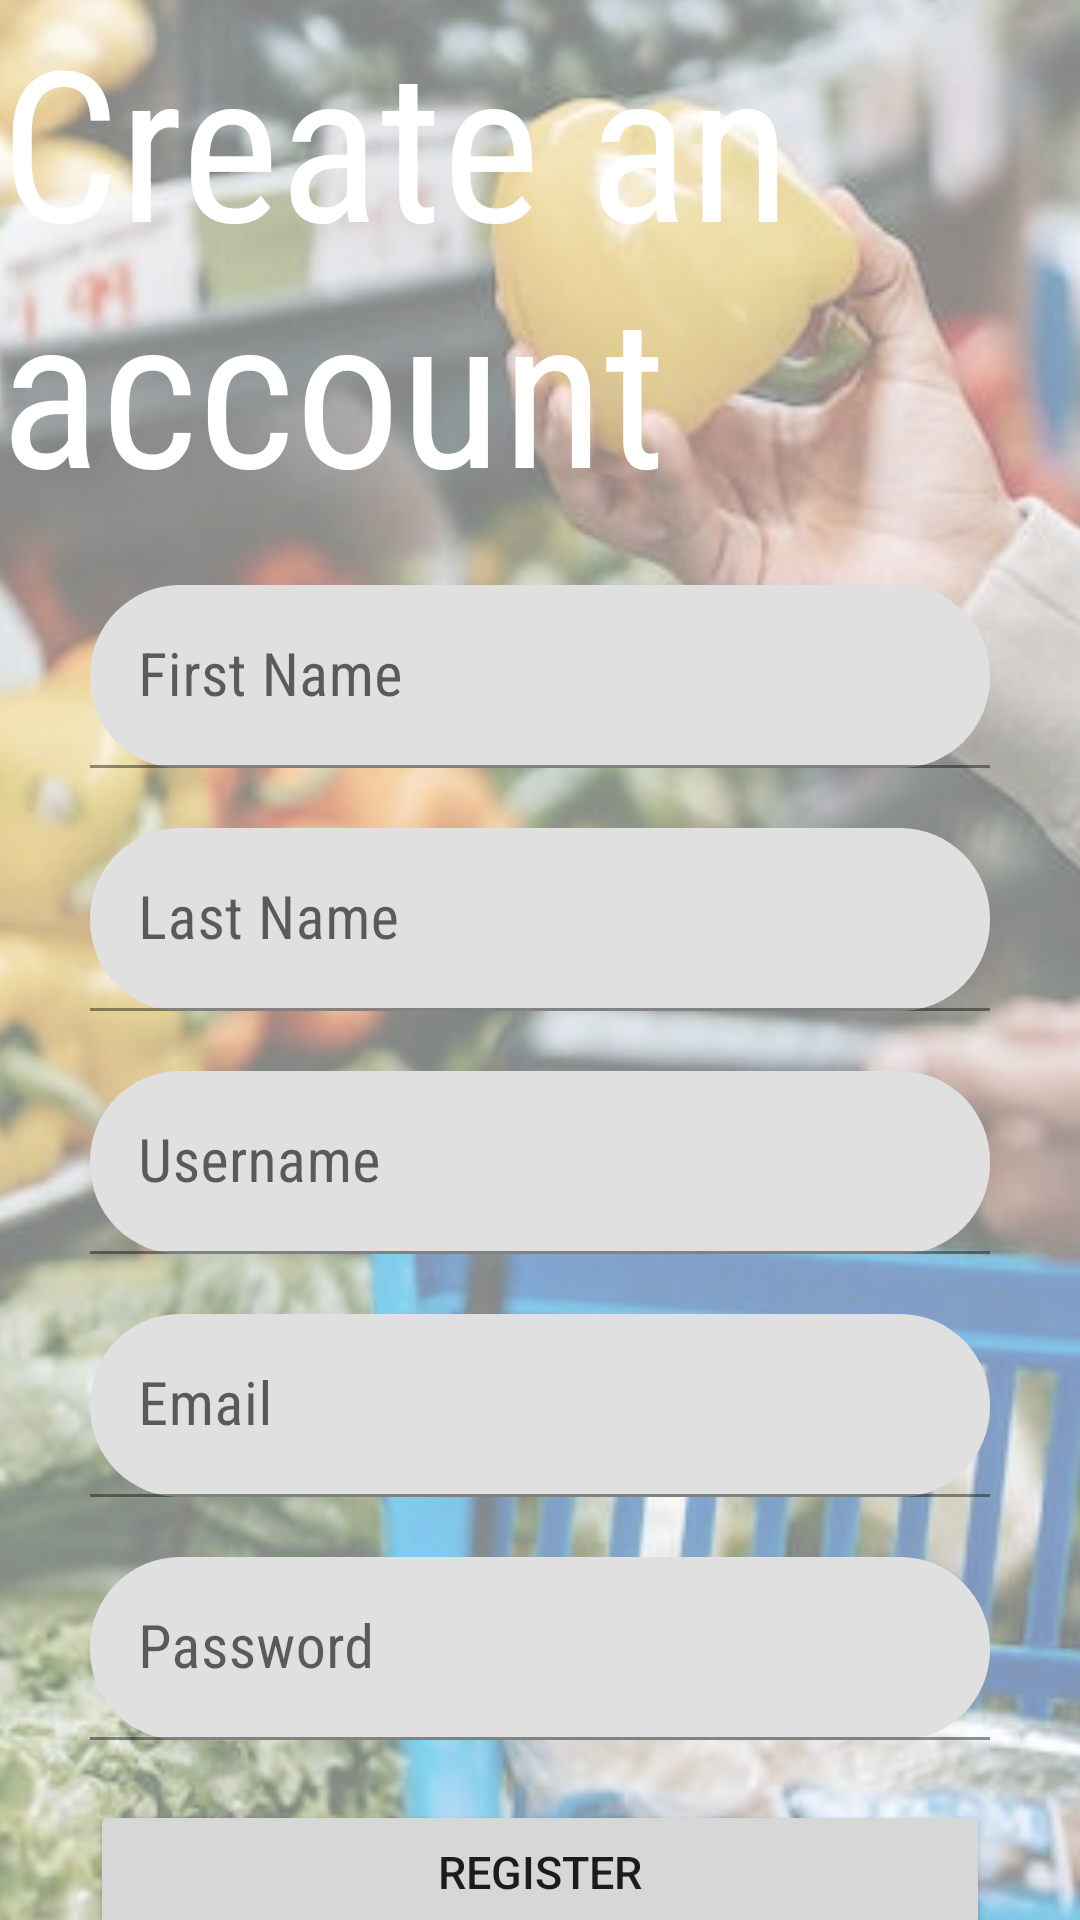

This screen was rendered from an Android layout file. Write that file and the resources it references.
<!-- AndroidManifest.xml: application theme Theme.ShoppingAssistant -->
<!-- res/layout/activity_register.xml -->
<?xml version="1.0" encoding="utf-8"?>
<androidx.constraintlayout.widget.ConstraintLayout xmlns:android="http://schemas.android.com/apk/res/android"
    xmlns:app="http://schemas.android.com/apk/res-auto"
    xmlns:tools="http://schemas.android.com/tools"
    android:layout_width="match_parent"
    android:layout_height="match_parent"
    tools:context=".LoginActivity">

    <ImageView
        android:id="@+id/loginBackgroundImageView"
        android:layout_width="800dp"
        android:layout_height="950dp"
        android:src="@drawable/shopping_img3"
        app:layout_constraintBottom_toBottomOf="parent"
        app:layout_constraintEnd_toEndOf="parent"
        app:layout_constraintStart_toStartOf="parent"
        app:layout_constraintTop_toTopOf="parent"
        android:alpha="0.5" />

    <androidx.constraintlayout.widget.ConstraintLayout
        android:layout_width="match_parent"
        android:layout_height="match_parent">


        <com.google.android.material.textfield.TextInputLayout
            android:id="@+id/enterLastnameLayout"
            android:layout_width="300dp"
            android:layout_marginTop="20dp"
            android:layout_height="wrap_content"
            app:boxCornerRadiusBottomEnd="30dp"
            app:boxCornerRadiusBottomStart="30dp"
            app:boxCornerRadiusTopEnd="30dp"
            app:boxCornerRadiusTopStart="30dp"
            app:layout_constraintBottom_toTopOf="@+id/enterUsernameLayout"
            app:layout_constraintEnd_toEndOf="@+id/enterUsernameLayout"
            app:layout_constraintStart_toStartOf="@+id/enterUsernameLayout"
            app:layout_constraintTop_toBottomOf="@+id/enterFirstnameLayout">

            <com.google.android.material.textfield.TextInputEditText
                android:id="@+id/enterLastnameInputText"
                android:layout_width="match_parent"
                android:layout_height="wrap_content"
                android:hint="Last Name"
                android:fontFamily="sans-serif-condensed"
                android:imeActionLabel="Done"
                android:imeOptions="actionDone"
                android:singleLine="true"
                android:textColor="@color/black"
                android:textSize="20sp"
                android:textStyle="normal"/>
        </com.google.android.material.textfield.TextInputLayout>



        <com.google.android.material.textfield.TextInputLayout
            android:id="@+id/enterFirstnameLayout"
            android:layout_width="300dp"
            android:layout_marginTop="20dp"
            android:layout_height="wrap_content"
            app:boxCornerRadiusBottomEnd="30dp"
            app:boxCornerRadiusBottomStart="30dp"
            app:boxCornerRadiusTopEnd="30dp"
            app:boxCornerRadiusTopStart="30dp"
            app:layout_constraintEnd_toEndOf="@+id/enterUsernameLayout"
            app:layout_constraintStart_toStartOf="@+id/enterUsernameLayout"
            app:layout_constraintTop_toBottomOf="@+id/registerPageTitle">

            <com.google.android.material.textfield.TextInputEditText
                android:id="@+id/enterFirstnameInputText"
                android:layout_width="match_parent"
                android:layout_height="wrap_content"
                android:hint="First Name"
                android:fontFamily="sans-serif-condensed"
                android:imeActionLabel="Done"
                android:imeOptions="actionDone"
                android:singleLine="true"
                android:textColor="@color/black"
                android:textSize="20sp"
                android:textStyle="normal"/>
        </com.google.android.material.textfield.TextInputLayout>


        <com.google.android.material.textfield.TextInputLayout
            android:id="@+id/enterUsernameLayout"
            android:layout_width="300dp"
            android:layout_height="wrap_content"
            android:layout_marginTop="20dp"
            app:boxCornerRadiusBottomEnd="30dp"
            app:boxCornerRadiusBottomStart="30dp"
            app:boxCornerRadiusTopEnd="30dp"
            app:boxCornerRadiusTopStart="30dp"
            app:layout_constraintBottom_toTopOf="@+id/enterEmailLayout"
            app:layout_constraintEnd_toEndOf="@+id/enterEmailLayout"
            app:layout_constraintStart_toStartOf="@+id/enterEmailLayout"
            app:layout_constraintTop_toBottomOf="@+id/enterLastnameLayout">

            <com.google.android.material.textfield.TextInputEditText
                android:id="@+id/enterUsernameInputText"
                android:layout_width="match_parent"
                android:layout_height="wrap_content"
                android:fontFamily="sans-serif-condensed"
                android:hint="Username"
                android:imeActionLabel="Done"
                android:imeOptions="actionDone"
                android:singleLine="true"
                android:textColor="@color/black"
                android:textSize="20sp"
                android:textStyle="normal" />
        </com.google.android.material.textfield.TextInputLayout>



        <TextView
            android:id="@+id/loginHereLink"
            android:layout_width="wrap_content"
            android:layout_height="wrap_content"
            android:text="Already have an account?\nLogin here"
            android:textSize="20sp"
            android:textAlignment="center"
            android:textColor="@color/black"
            android:layout_marginTop="30dp"
            app:layout_constraintEnd_toEndOf="@+id/registerBtn"
            app:layout_constraintStart_toStartOf="@+id/registerBtn"
            app:layout_constraintTop_toBottomOf="@+id/registerBtn" />

        <Button
            android:id="@+id/registerBtn"
            android:layout_marginTop="20dp"
            android:layout_width="300dp"
            android:layout_height="wrap_content"
            android:text="Register"
            android:textSize="15sp"
            app:layout_constraintEnd_toEndOf="@+id/enterPasswordLayout"
            app:layout_constraintStart_toStartOf="@+id/enterPasswordLayout"
            app:layout_constraintTop_toBottomOf="@+id/enterPasswordLayout" />

        <com.google.android.material.textfield.TextInputLayout
            android:id="@+id/enterPasswordLayout"
            android:layout_width="300dp"
            android:layout_marginTop="20dp"
            android:layout_height="wrap_content"
            app:boxCornerRadiusTopStart="30dp"
            app:boxCornerRadiusBottomStart="30dp"
            app:boxCornerRadiusBottomEnd="30dp"
            app:boxCornerRadiusTopEnd="30dp"
            app:layout_constraintEnd_toEndOf="parent"
            app:layout_constraintStart_toStartOf="parent"
            app:layout_constraintTop_toBottomOf="@+id/enterEmailLayout">

            <com.google.android.material.textfield.TextInputEditText
                android:id="@+id/enterPasswordInputText"
                android:layout_width="match_parent"
                android:layout_height="wrap_content"
                android:fontFamily="sans-serif-condensed"
                android:hint="Password"
                android:password="true"
                android:textColor="@color/black"
                android:textSize="20sp"
                android:imeOptions="actionDone"
                android:singleLine="true"
                android:imeActionLabel="Done"
                android:textStyle="normal" />
        </com.google.android.material.textfield.TextInputLayout>










        <com.google.android.material.textfield.TextInputLayout
            android:id="@+id/enterEmailLayout"
            android:layout_marginTop="20dp"
            android:layout_width="300dp"
            android:layout_height="wrap_content"
            app:layout_constraintEnd_toEndOf="parent"
            app:boxCornerRadiusTopStart="30dp"
            app:boxCornerRadiusBottomStart="30dp"
            app:boxCornerRadiusBottomEnd="30dp"
            app:boxCornerRadiusTopEnd="30dp"
            app:layout_constraintStart_toStartOf="parent"
            app:layout_constraintTop_toBottomOf="@+id/enterUsernameLayout">

            <com.google.android.material.textfield.TextInputEditText
                android:id="@+id/enterEmailInputText"
                android:layout_width="match_parent"
                android:layout_height="wrap_content"
                android:hint="Email"
                android:textStyle="normal"
                android:textColor="@color/black"
                android:fontFamily="sans-serif-condensed"
                android:imeOptions="actionDone"
                android:imeActionLabel="Done"
                android:singleLine="true"
                android:textSize="20sp"/>
        </com.google.android.material.textfield.TextInputLayout>

        <TextView
            android:id="@+id/registerPageTitle"
            android:layout_width="wrap_content"
            android:layout_height="wrap_content"
            android:text="Create an account"
            android:textColor="@color/white"
            android:fontFamily="sans-serif-condensed"
            android:textSize="70sp"
            android:textStyle="normal"
            app:layout_constraintEnd_toEndOf="parent"
            app:layout_constraintStart_toStartOf="parent"
            app:layout_constraintTop_toTopOf="parent" />
    </androidx.constraintlayout.widget.ConstraintLayout>

</androidx.constraintlayout.widget.ConstraintLayout>
<!-- resources referenced by this layout -->
<resources>
  <color name="black">#FF000000</color>
  <color name="white">#FFFFFFFF</color>
  <!-- drawable shopping_img3: jpeg bitmap (drawable, 67608 bytes) -->
  <style name="Theme.ShoppingAssistant" parent="Theme.MaterialComponents.DayNight.NoActionBar">
          
          <item name="colorPrimary">@color/purple_500</item>
          <item name="colorPrimaryVariant">@color/purple_700</item>
          <item name="colorOnPrimary">@color/white</item>
          
          <item name="colorSecondary">@color/teal_200</item>
          <item name="colorSecondaryVariant">@color/teal_700</item>
          <item name="colorOnSecondary">@color/black</item>
          
          <item name="android:statusBarColor">@color/black</item>
          
  
  
      </style>
  <color name="purple_500">#4B810C</color>
  <color name="purple_700">#4B800C</color>
  <color name="teal_200">#FF03DAC5</color>
  <color name="teal_700">#FF018786</color>
</resources>
